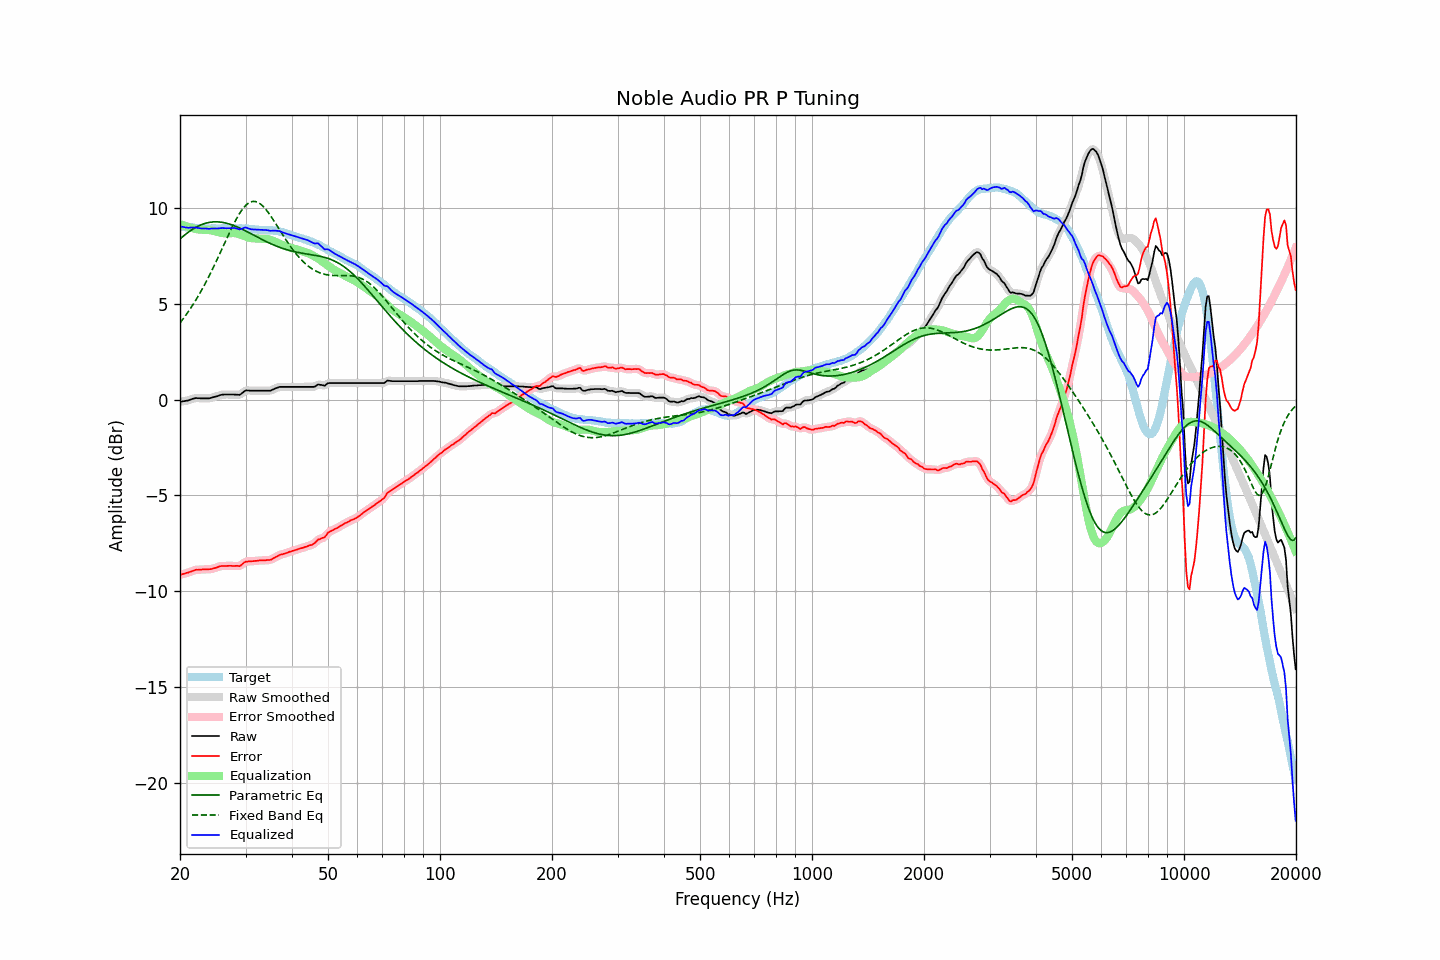

The data file committed next to this chart (first rows):
frequency, raw, error, smoothed, error_smoothed, equalization, parametric_eq, fixed_band_eq, equalized_raw, equalized_smoothed, target
20.00, -0.12, -9.15, -0.12, -9.15, 9.16, 8.39, 4.00, 9.05, 9.05, 9.03
20.20, -0.11, -9.13, -0.10, -9.13, 9.13, 8.46, 4.11, 9.03, 9.03, 9.02
20.40, -0.09, -9.10, -0.09, -9.10, 9.10, 8.53, 4.22, 9.01, 9.01, 9.01
20.61, -0.08, -9.09, -0.08, -9.08, 9.07, 8.60, 4.33, 8.99, 8.99, 9.01
20.81, -0.06, -9.05, -0.06, -9.06, 9.04, 8.67, 4.45, 8.99, 8.98, 8.99
21.02, -0.05, -9.04, -0.04, -9.03, 9.02, 8.73, 4.57, 8.97, 8.97, 8.99
21.23, -0.02, -9.00, -0.02, -9.00, 8.99, 8.79, 4.69, 8.97, 8.98, 8.98
21.44, 0.01, -8.98, 0.01, -8.97, 8.97, 8.85, 4.82, 8.98, 8.98, 8.99
21.66, 0.04, -8.94, 0.04, -8.94, 8.94, 8.90, 4.95, 8.99, 8.99, 8.98
21.87, 0.06, -8.91, 0.06, -8.91, 8.92, 8.95, 5.08, 8.98, 8.99, 8.97
22.09, 0.08, -8.88, 0.08, -8.89, 8.90, 9.00, 5.22, 8.99, 8.98, 8.96
22.31, 0.07, -8.89, 0.08, -8.88, 8.89, 9.04, 5.36, 8.96, 8.96, 8.96
22.54, 0.07, -8.88, 0.07, -8.88, 8.88, 9.08, 5.50, 8.95, 8.95, 8.95
22.76, 0.06, -8.88, 0.07, -8.87, 8.87, 9.12, 5.65, 8.93, 8.94, 8.94
22.99, 0.06, -8.87, 0.06, -8.87, 8.87, 9.15, 5.80, 8.93, 8.93, 8.93
23.22, 0.06, -8.86, 0.06, -8.86, 8.87, 9.18, 5.95, 8.93, 8.93, 8.92
23.45, 0.06, -8.87, 0.06, -8.86, 8.86, 9.21, 6.11, 8.93, 8.93, 8.93
23.69, 0.06, -8.86, 0.06, -8.86, 8.86, 9.23, 6.27, 8.92, 8.92, 8.92
23.92, 0.06, -8.86, 0.07, -8.86, 8.85, 9.25, 6.43, 8.92, 8.92, 8.92
24.16, 0.08, -8.85, 0.08, -8.85, 8.84, 9.26, 6.60, 8.92, 8.92, 8.93
24.40, 0.10, -8.84, 0.11, -8.83, 8.82, 9.27, 6.77, 8.93, 8.93, 8.94
24.65, 0.13, -8.81, 0.13, -8.81, 8.80, 9.28, 6.94, 8.94, 8.93, 8.94
24.89, 0.15, -8.79, 0.15, -8.79, 8.78, 9.28, 7.12, 8.93, 8.93, 8.94
25.14, 0.17, -8.76, 0.18, -8.76, 8.76, 9.28, 7.30, 8.93, 8.94, 8.93
25.39, 0.20, -8.73, 0.21, -8.73, 8.74, 9.28, 7.48, 8.94, 8.94, 8.93
25.65, 0.23, -8.70, 0.23, -8.70, 8.72, 9.27, 7.66, 8.95, 8.95, 8.93
25.91, 0.25, -8.69, 0.25, -8.69, 8.70, 9.26, 7.84, 8.95, 8.95, 8.94
26.16, 0.26, -8.69, 0.26, -8.69, 8.69, 9.24, 8.03, 8.95, 8.95, 8.95
26.43, 0.26, -8.69, 0.27, -8.69, 8.68, 9.23, 8.21, 8.95, 8.95, 8.95
26.69, 0.26, -8.69, 0.26, -8.68, 8.68, 9.21, 8.39, 8.94, 8.94, 8.95
26.96, 0.26, -8.68, 0.26, -8.68, 8.68, 9.18, 8.57, 8.94, 8.94, 8.94
27.23, 0.26, -8.68, 0.26, -8.68, 8.68, 9.16, 8.75, 8.95, 8.95, 8.94
27.50, 0.26, -8.68, 0.26, -8.68, 8.69, 9.13, 8.93, 8.95, 8.95, 8.94
27.77, 0.26, -8.69, 0.26, -8.68, 8.69, 9.10, 9.10, 8.96, 8.96, 8.95
28.05, 0.26, -8.69, 0.26, -8.68, 8.69, 9.07, 9.26, 8.96, 8.95, 8.95
28.33, 0.25, -8.68, 0.25, -8.69, 8.68, 9.03, 9.42, 8.94, 8.93, 8.93
28.62, 0.25, -8.68, 0.25, -8.69, 8.66, 9.00, 9.57, 8.92, 8.91, 8.93
28.90, 0.24, -8.70, 0.26, -8.68, 8.64, 8.96, 9.71, 8.88, 8.90, 8.94
29.19, 0.29, -8.65, 0.30, -8.64, 8.61, 8.92, 9.84, 8.90, 8.91, 8.94
29.48, 0.36, -8.57, 0.36, -8.57, 8.57, 8.88, 9.95, 8.94, 8.94, 8.93
29.78, 0.43, -8.50, 0.43, -8.51, 8.54, 8.84, 10.06, 8.97, 8.97, 8.93
30.08, 0.48, -8.46, 0.47, -8.47, 8.51, 8.80, 10.15, 8.99, 8.97, 8.94
30.38, 0.47, -8.46, 0.48, -8.45, 8.47, 8.76, 10.22, 8.95, 8.96, 8.93
30.68, 0.47, -8.44, 0.48, -8.44, 8.45, 8.71, 10.28, 8.92, 8.93, 8.91
30.99, 0.46, -8.45, 0.47, -8.44, 8.43, 8.67, 10.32, 8.90, 8.90, 8.91
31.30, 0.46, -8.44, 0.46, -8.44, 8.42, 8.62, 10.34, 8.89, 8.89, 8.90
31.61, 0.46, -8.43, 0.46, -8.43, 8.42, 8.58, 10.35, 8.88, 8.88, 8.89
31.93, 0.46, -8.42, 0.46, -8.42, 8.42, 8.54, 10.34, 8.88, 8.88, 8.88
32.24, 0.46, -8.42, 0.46, -8.41, 8.41, 8.49, 10.31, 8.88, 8.88, 8.88
32.57, 0.46, -8.40, 0.46, -8.40, 8.41, 8.45, 10.27, 8.87, 8.87, 8.86
32.89, 0.46, -8.40, 0.46, -8.40, 8.40, 8.40, 10.21, 8.87, 8.87, 8.86
33.22, 0.46, -8.40, 0.46, -8.40, 8.40, 8.36, 10.14, 8.86, 8.86, 8.86
33.55, 0.46, -8.39, 0.46, -8.39, 8.40, 8.32, 10.06, 8.86, 8.86, 8.85
33.89, 0.46, -8.40, 0.46, -8.39, 8.39, 8.28, 9.97, 8.86, 8.86, 8.86
34.23, 0.46, -8.38, 0.46, -8.38, 8.38, 8.24, 9.87, 8.85, 8.85, 8.84
34.57, 0.46, -8.38, 0.46, -8.38, 8.37, 8.20, 9.76, 8.83, 8.83, 8.84
34.92, 0.46, -8.37, 0.47, -8.36, 8.35, 8.16, 9.64, 8.81, 8.82, 8.83
35.27, 0.49, -8.35, 0.50, -8.34, 8.32, 8.12, 9.52, 8.81, 8.82, 8.84
35.62, 0.53, -8.29, 0.53, -8.30, 8.29, 8.08, 9.39, 8.82, 8.82, 8.82
35.97, 0.57, -8.25, 0.57, -8.25, 8.25, 8.05, 9.26, 8.82, 8.82, 8.82
... 635 more rows
